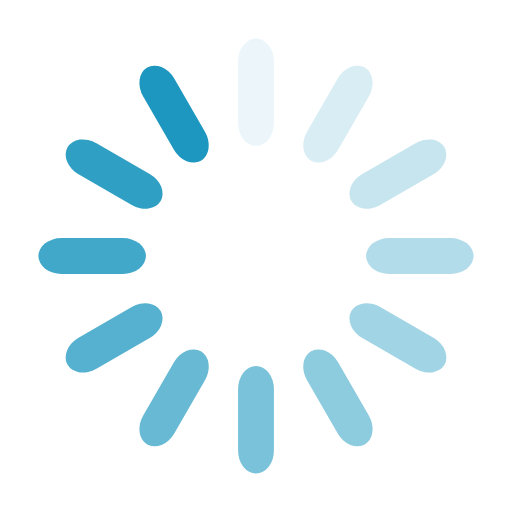
t = 0.00 s
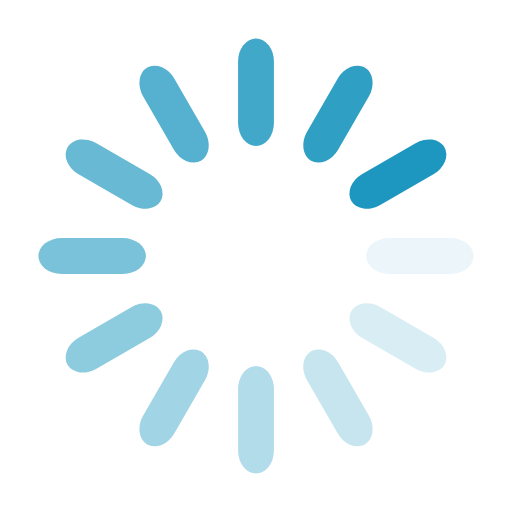
t = 0.25 s
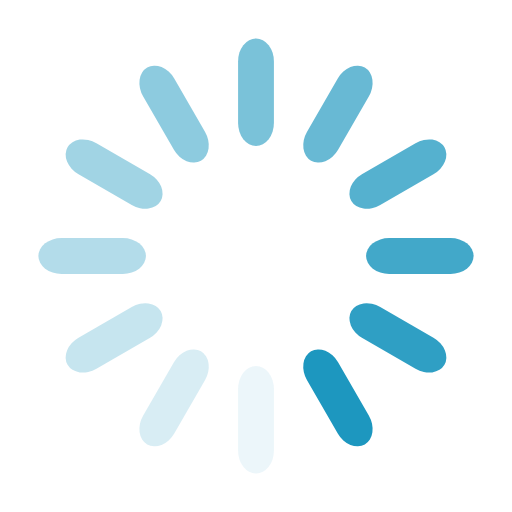
t = 0.50 s
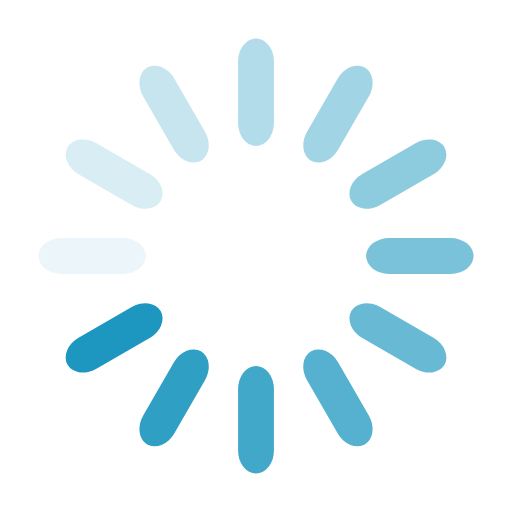
t = 0.75 s

The animated SVG that drew these frames (rendered in a browser with its animation timeline set to each time). Animation: 12 SMIL elements (animate=12); one cycle of 1.00 s, repeats indefinitely.

<svg xmlns="http://www.w3.org/2000/svg" viewBox="0 0 100 100" preserveAspectRatio="xMidYMid">
  <rect x="46.5" y="7.5" rx="27.9" ry="4.5" width="7" height="21" fill="#1d97bf">
    <animate attributeName="opacity" values="1;0" keyTimes="0;1" dur="1s" begin="-0.9166666666666666s" repeatCount="indefinite"/>
  </rect>
  <rect x="46.5" y="7.5" rx="27.9" ry="4.5" width="7" height="21" fill="#1d97bf" transform="rotate(30 50 50)">
    <animate attributeName="opacity" values="1;0" keyTimes="0;1" dur="1s" begin="-0.8333333333333334s" repeatCount="indefinite"/>
  </rect>
  <rect x="46.5" y="7.5" rx="27.9" ry="4.5" width="7" height="21" fill="#1d97bf" transform="rotate(60 50 50)">
    <animate attributeName="opacity" values="1;0" keyTimes="0;1" dur="1s" begin="-0.75s" repeatCount="indefinite"/>
  </rect>
  <rect x="46.5" y="7.5" rx="27.9" ry="4.5" width="7" height="21" fill="#1d97bf" transform="rotate(90 50 50)">
    <animate attributeName="opacity" values="1;0" keyTimes="0;1" dur="1s" begin="-0.6666666666666666s" repeatCount="indefinite"/>
  </rect>
  <rect x="46.5" y="7.5" rx="27.9" ry="4.5" width="7" height="21" fill="#1d97bf" transform="rotate(120 50 50)">
    <animate attributeName="opacity" values="1;0" keyTimes="0;1" dur="1s" begin="-0.5833333333333334s" repeatCount="indefinite"/>
  </rect>
  <rect x="46.5" y="7.5" rx="27.9" ry="4.5" width="7" height="21" fill="#1d97bf" transform="rotate(150 50 50)">
    <animate attributeName="opacity" values="1;0" keyTimes="0;1" dur="1s" begin="-0.5s" repeatCount="indefinite"/>
  </rect>
  <rect x="46.5" y="7.5" rx="27.9" ry="4.5" width="7" height="21" fill="#1d97bf" transform="rotate(180 50 50)">
    <animate attributeName="opacity" values="1;0" keyTimes="0;1" dur="1s" begin="-0.4166666666666667s" repeatCount="indefinite"/>
  </rect>
  <rect x="46.5" y="7.5" rx="27.9" ry="4.5" width="7" height="21" fill="#1d97bf" transform="rotate(210 50 50)">
    <animate attributeName="opacity" values="1;0" keyTimes="0;1" dur="1s" begin="-0.3333333333333333s" repeatCount="indefinite"/>
  </rect>
  <rect x="46.5" y="7.5" rx="27.9" ry="4.5" width="7" height="21" fill="#1d97bf" transform="rotate(240 50 50)">
    <animate attributeName="opacity" values="1;0" keyTimes="0;1" dur="1s" begin="-0.25s" repeatCount="indefinite"/>
  </rect>
  <rect x="46.5" y="7.5" rx="27.9" ry="4.5" width="7" height="21" fill="#1d97bf" transform="rotate(270 50 50)">
    <animate attributeName="opacity" values="1;0" keyTimes="0;1" dur="1s" begin="-0.16666666666666666s" repeatCount="indefinite"/>
  </rect>
  <rect x="46.5" y="7.5" rx="27.9" ry="4.5" width="7" height="21" fill="#1d97bf" transform="rotate(300 50 50)">
    <animate attributeName="opacity" values="1;0" keyTimes="0;1" dur="1s" begin="-0.08333333333333333s" repeatCount="indefinite"/>
  </rect>
  <rect x="46.5" y="7.5" rx="27.9" ry="4.5" width="7" height="21" fill="#1d97bf" transform="rotate(330 50 50)">
    <animate attributeName="opacity" values="1;0" keyTimes="0;1" dur="1s" begin="0s" repeatCount="indefinite"/>
  </rect>
</svg>
